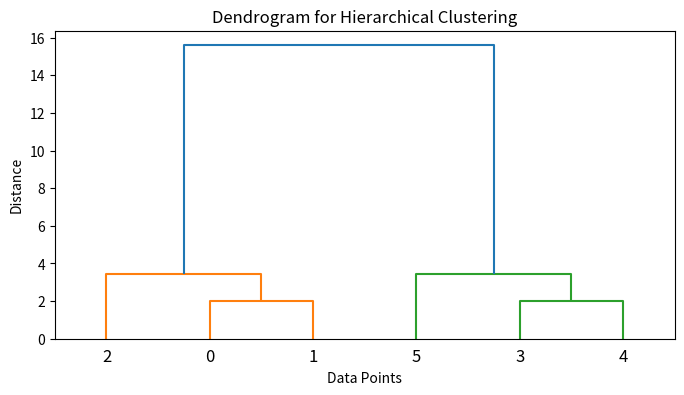

Recreate this plot in Python.
# Import necessary libraries
from scipy.cluster.hierarchy import dendrogram, linkage
import matplotlib.pyplot as plt
import numpy as np

# Sample data (e.g., points in 2D space)
X = np.array([[1, 2], [1, 4], [1, 0],
              [10, 2], [10, 4], [10, 0]])

# Perform hierarchical/agglomerative clustering
Z = linkage(X, method='ward')  # 'ward' minimizes variance within clusters

# Plot dendrogram
plt.figure(figsize=(8, 4))
dendrogram(Z)
plt.title("Dendrogram for Hierarchical Clustering")
plt.xlabel("Data Points")
plt.ylabel("Distance")
plt.show()
